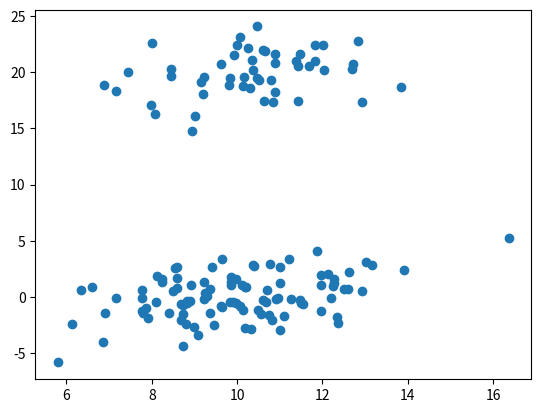

Here is the Python script that generated this plot:
from matplotlib import pyplot as plt
from scipy.cluster.hierarchy import  linkage,dendrogram
import numpy as np
from scipy.cluster.hierarchy import cophenet
from scipy.spatial.distance import pdist
np.set_printoptions(precision=5,suppress=True)
#generate Two Clusters

np.random.seed(4711)
a =np.random.multivariate_normal([10,0],[[3,1],[1,4]],size=[100,])
b =np.random.multivariate_normal([10,20],[[3,1],[1,4]],size=[50,])

x=np.concatenate((a,b),)

print(x.shape)
plt.scatter(x[:,0],x[:,1])

z=linkage(x,'ward')
c,coph_dist=cophenet(z,pdist(x))
print(c)
print(z[0])
print(z[1])
print('\n,\n')
print(z[:30])

plt.show()